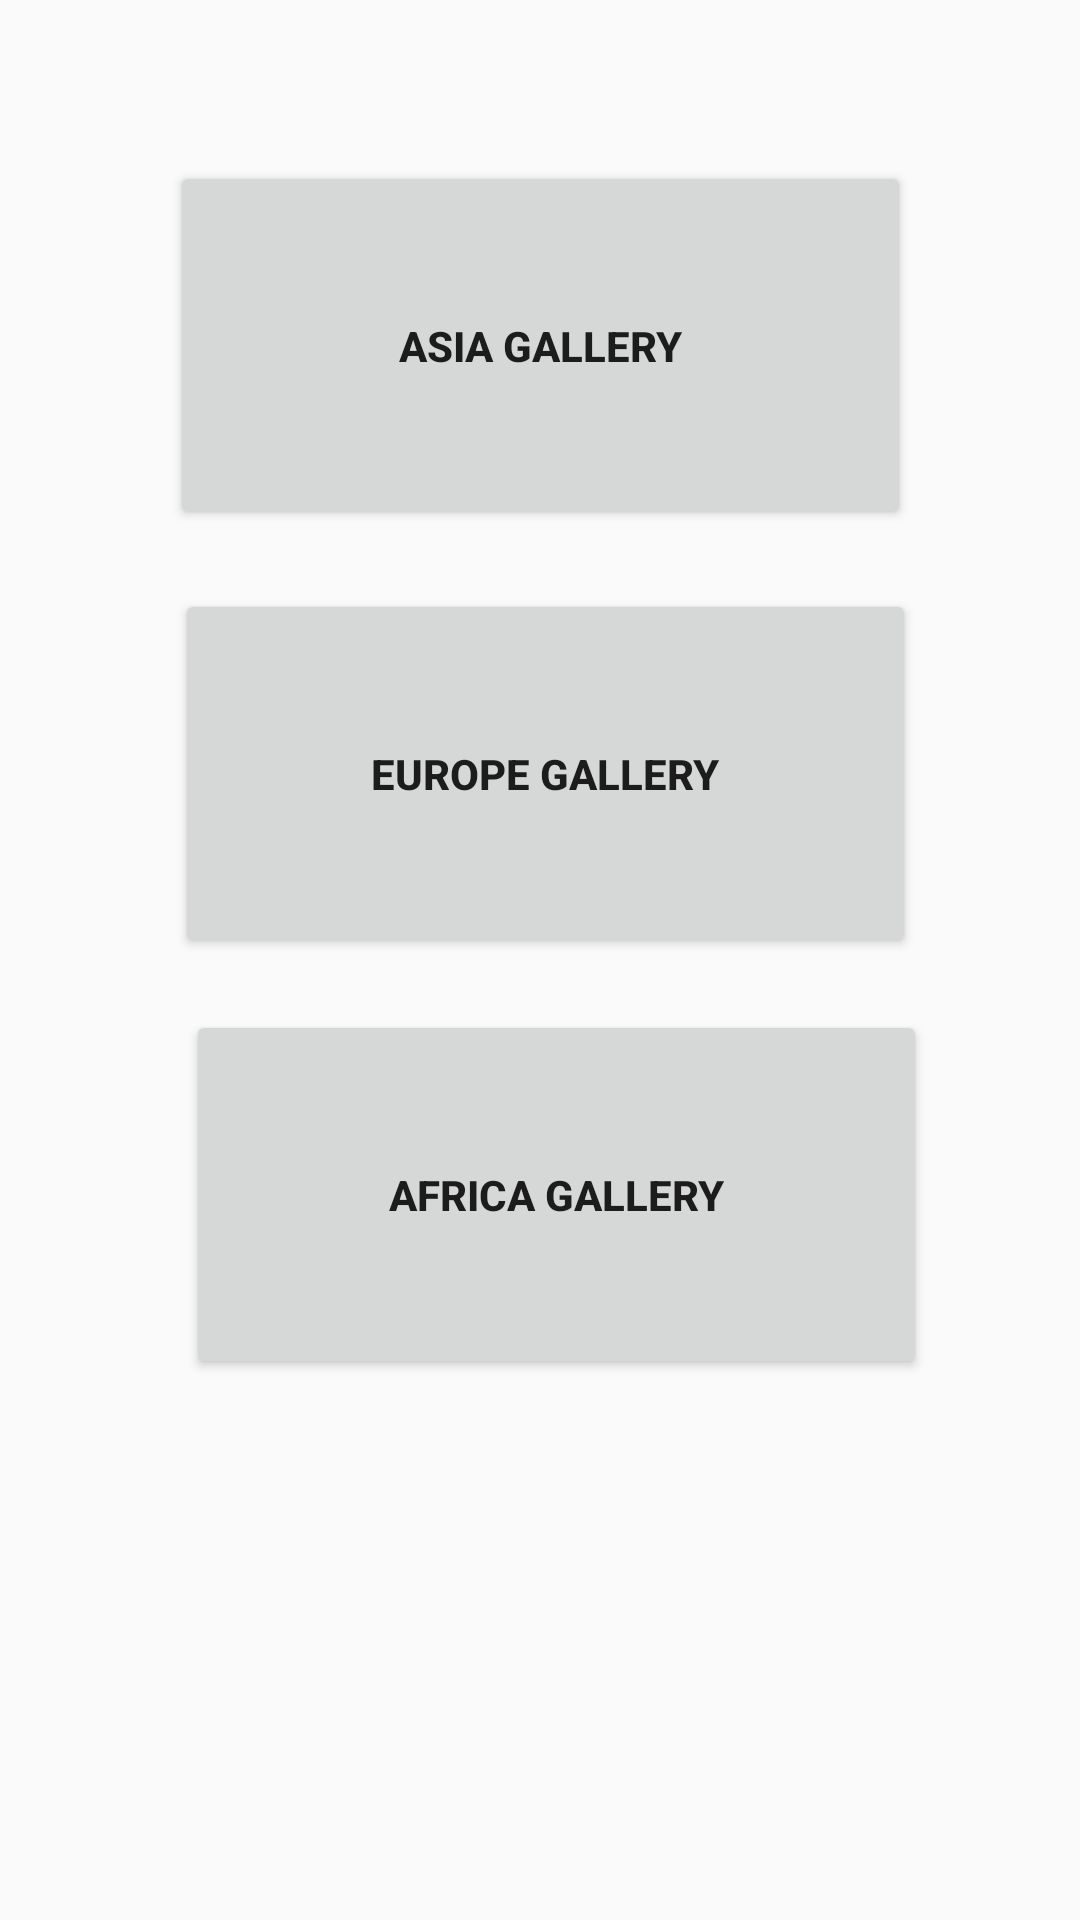

Write the Android layout XML for this screen, with the resource values it uses.
<!-- AndroidManifest.xml: application theme AppTheme -->
<!-- res/layout/activity_home.xml -->
<?xml version="1.0" encoding="utf-8"?>
<androidx.constraintlayout.widget.ConstraintLayout xmlns:android="http://schemas.android.com/apk/res/android"
    xmlns:app="http://schemas.android.com/apk/res-auto"
    xmlns:tools="http://schemas.android.com/tools"
    android:id="@+id/container"
    android:background="@drawable/background_ag"
    android:layout_width="match_parent"
    android:layout_height="match_parent"
    tools:context=".HomeFragment">

    <Button
        android:id="@+id/asiaBtn"
        android:layout_width="247dp"
        android:layout_height="123dp"
        android:text="Asia Gallery"
        android:textStyle="bold"
        app:layout_constraintBottom_toBottomOf="parent"
        app:layout_constraintEnd_toEndOf="parent"
        app:layout_constraintStart_toStartOf="parent"
        app:layout_constraintTop_toTopOf="parent"
        app:layout_constraintVertical_bias="0.104" />

    <Button
        android:id="@+id/europeBtn"
        android:layout_width="247dp"
        android:layout_height="123dp"
        android:text="Europe Gallery"
        android:textStyle="bold"
        app:layout_constraintBottom_toBottomOf="parent"
        app:layout_constraintEnd_toEndOf="parent"
        app:layout_constraintHorizontal_bias="0.515"
        app:layout_constraintStart_toStartOf="parent"
        app:layout_constraintTop_toTopOf="parent"
        app:layout_constraintVertical_bias="0.38" />

    <Button
        android:id="@+id/africaBtn"
        android:layout_width="247dp"
        android:layout_height="123dp"
        android:text="AFRICA GALLERY"
        android:textStyle="bold"
        app:layout_constraintBottom_toBottomOf="parent"
        app:layout_constraintEnd_toEndOf="parent"
        app:layout_constraintHorizontal_bias="0.548"
        app:layout_constraintStart_toStartOf="parent"
        app:layout_constraintTop_toTopOf="parent"
        app:layout_constraintVertical_bias="0.651" />


</androidx.constraintlayout.widget.ConstraintLayout>
<!-- resources referenced by this layout -->
<resources>
  <style name="AppTheme" parent="Theme.AppCompat.Light.DarkActionBar">
          
          <item name="colorPrimary">@color/colorPrimary</item>
          <item name="colorPrimaryDark">@color/colorPrimaryDark</item>
          <item name="colorAccent">@color/colorAccent</item>
      </style>
  <color name="colorPrimary">#F9F9F9</color>
  <color name="colorPrimaryDark">#2E2E2E</color>
  <color name="colorAccent">#607D8B</color>
</resources>
